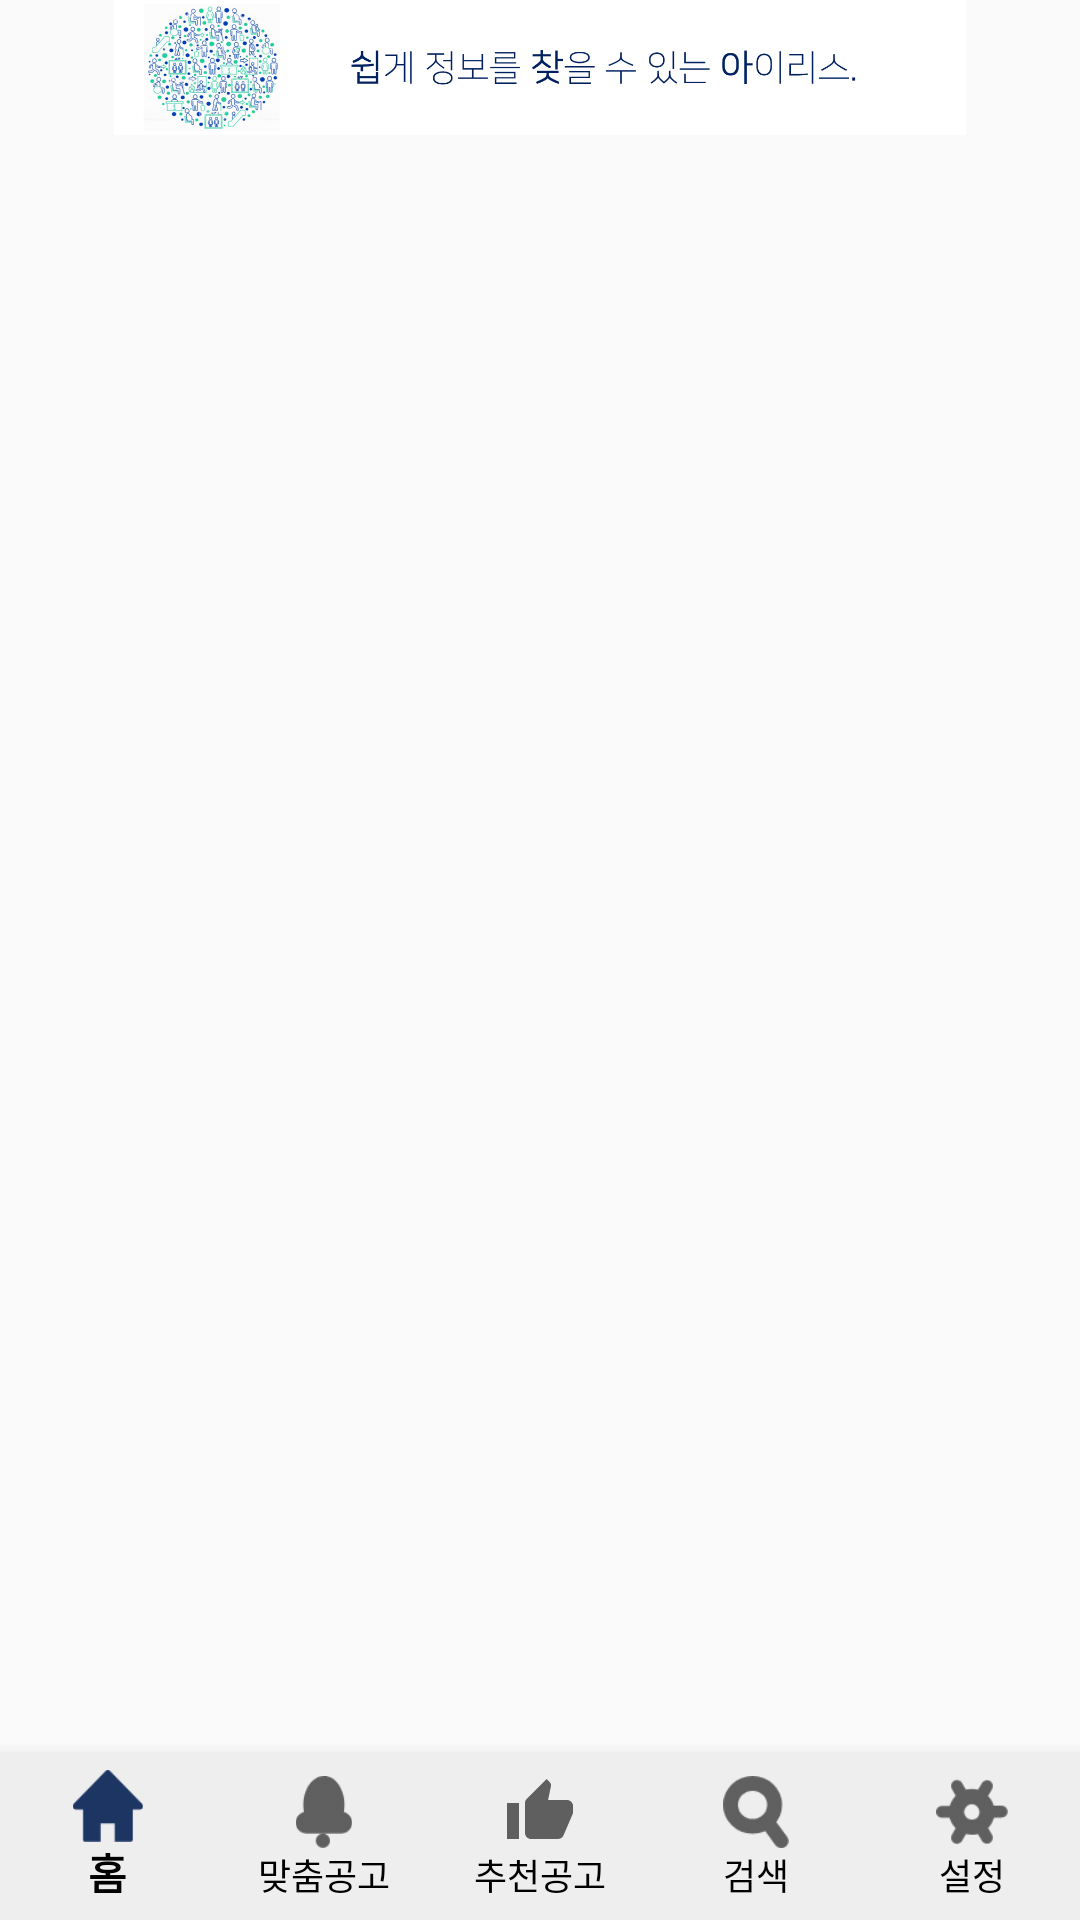

Layout XML and referenced resources for this Android screen:
<!-- AndroidManifest.xml: application theme AppTheme -->
<!-- res/layout/activity_main.xml -->
<?xml version="1.0" encoding="utf-8"?>
<android.support.constraint.ConstraintLayout xmlns:android="http://schemas.android.com/apk/res/android"
    xmlns:app="http://schemas.android.com/apk/res-auto"
    xmlns:tools="http://schemas.android.com/tools"
    android:layout_width="match_parent"
    android:layout_height="match_parent"
    android:largeHeap="true"
    android:hardwareAccelerated="false"
    tools:context=".MainActivity"
    android:screenOrientation="portrait">


    <ImageView
        android:id="@+id/top_logo"
        android:layout_width="match_parent"
        android:layout_height="45dp"
        android:src="@drawable/upbar"
        tools:ignore="ContentDescription"
        app:layout_constraintEnd_toEndOf="parent"
        app:layout_constraintStart_toStartOf="parent"
        app:layout_constraintTop_toTopOf="parent" />


    <FrameLayout
        android:id="@+id/fragment_container"
        android:layout_width="match_parent"
        android:layout_height="0dp"
        app:layout_constraintBottom_toTopOf="@id/bottomNavigation"
        app:layout_constraintTop_toBottomOf="@+id/top_logo" />

   <android.support.design.widget.BottomNavigationView
        android:id="@+id/bottomNavigation"
        android:layout_width="match_parent"
        android:layout_height="0dp"
        android:background="#eee"
        android:elevation="16dp"
        app:itemTextColor="#000"
        app:labelVisibilityMode="labeled"
        app:layout_constraintBottom_toBottomOf="parent"
        app:layout_constraintEnd_toEndOf="parent"
        app:layout_constraintStart_toStartOf="parent"
        android:largeHeap="true"
        android:hardwareAccelerated="false"
        app:menu="@menu/navigation_menu" />
</android.support.constraint.ConstraintLayout>
<!-- resources referenced by this layout -->
<resources>
  <!-- drawable upbar: png bitmap (drawable, 96241 bytes) -->
  <style name="AppTheme" parent="Theme.AppCompat.Light.NoActionBar">
          
          <item name="colorPrimary">@color/colorPrimary</item>
          <item name="colorPrimaryDark">@color/colorPrimaryDark</item>
          <item name="colorAccent">@color/colorAccent</item>
      </style>
  <color name="colorPrimary">#1d3563</color>
  <color name="colorPrimaryDark">#1d3563</color>
  <color name="colorAccent">#1d3563</color>
</resources>
